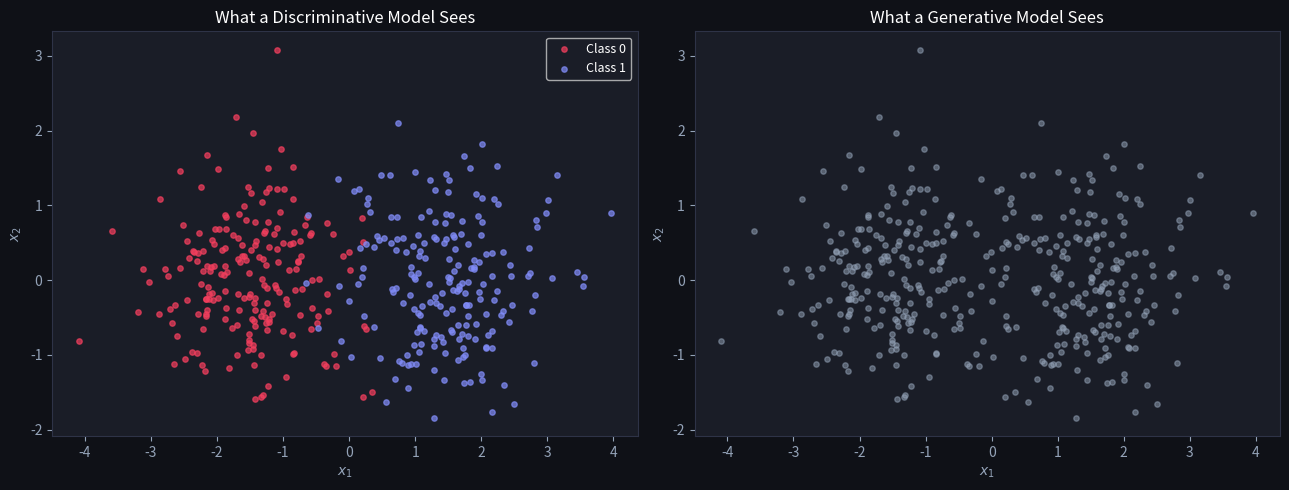
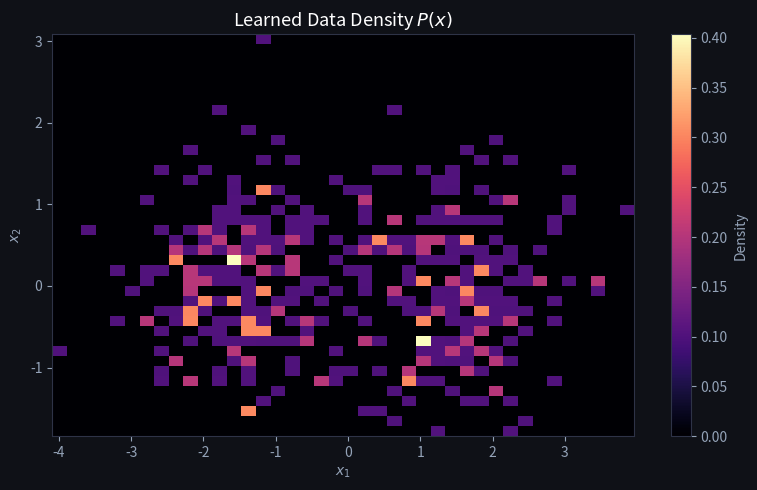
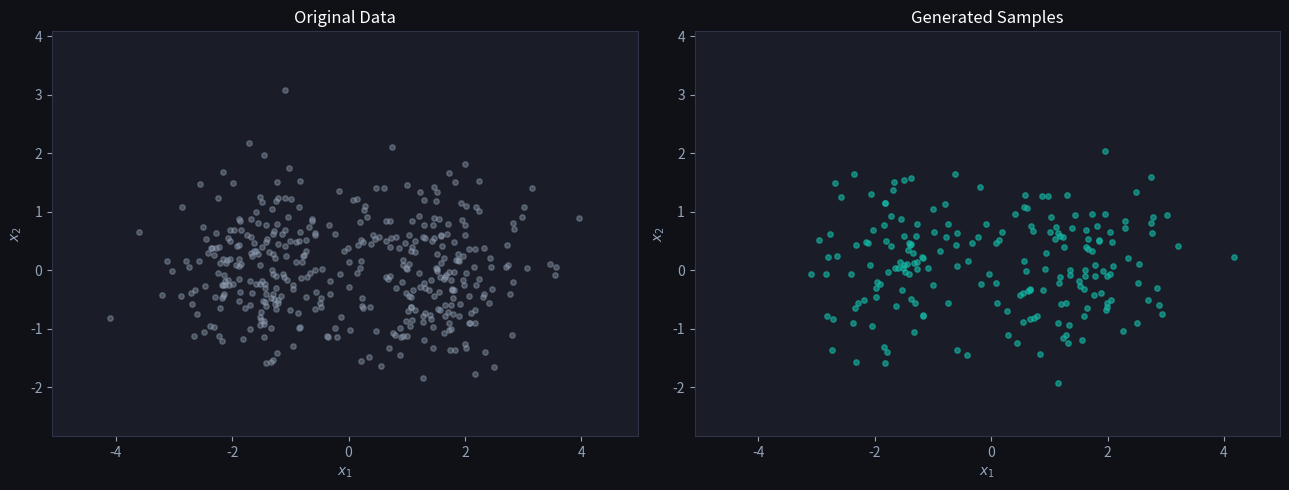
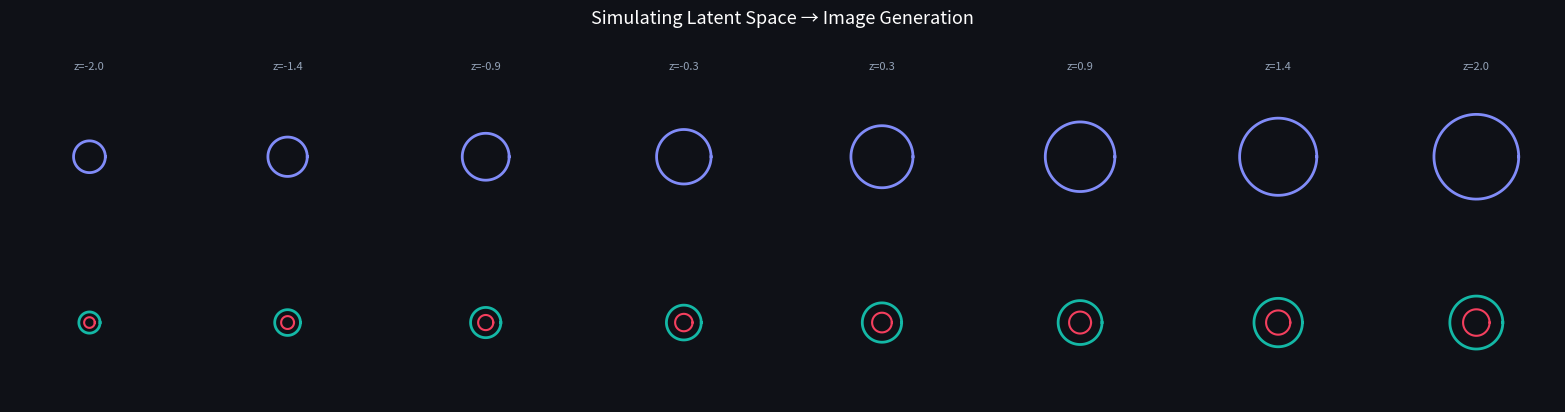
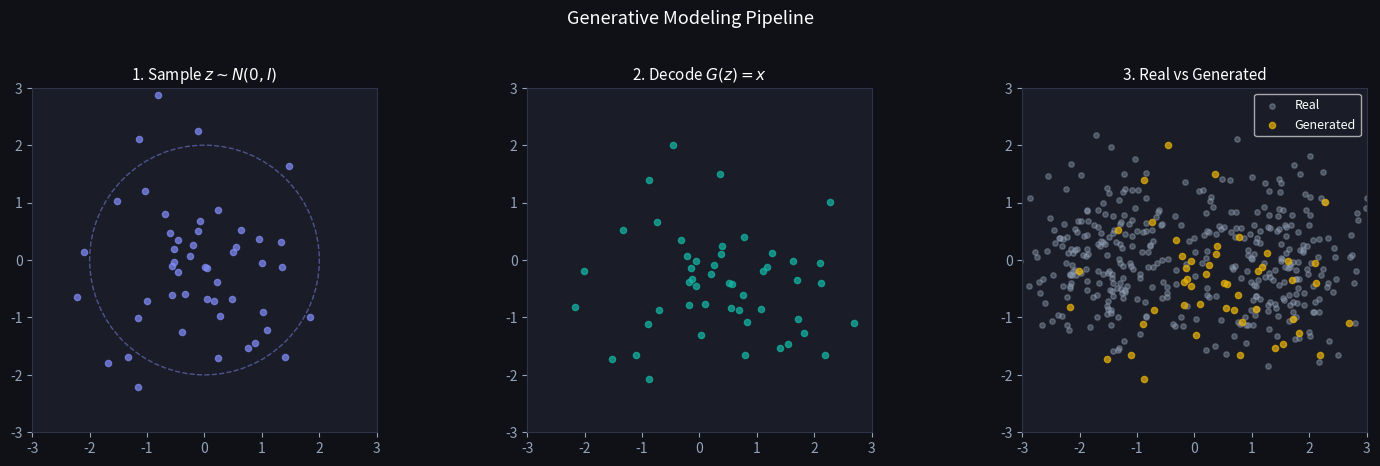

Here is the Python script that generated these plots, in order: (Note: this script raises an exception after producing the figures.)
import numpy as np
import matplotlib.pyplot as plt
from scipy.stats import norm

plt.rcParams['figure.facecolor'] = '#0f1117'
plt.rcParams['axes.facecolor'] = '#1a1d27'
plt.rcParams['text.color'] = 'white'
plt.rcParams['axes.labelcolor'] = '#94a3b8'
plt.rcParams['xtick.color'] = '#94a3b8'
plt.rcParams['ytick.color'] = '#94a3b8'
plt.rcParams['axes.edgecolor'] = '#2e3347'

np.random.seed(42)

# Two Gaussian clusters (class 0 and class 1)
n = 200
X_class0 = np.random.randn(n, 2) * 0.8 + np.array([-1.5, 0])
X_class1 = np.random.randn(n, 2) * 0.8 + np.array([1.5, 0])
X = np.vstack([X_class0, X_class1])
y = np.array([0] * n + [1] * n)

fig, axes = plt.subplots(1, 2, figsize=(13, 5))

# Left: data with labels
axes[0].scatter(X_class0[:, 0], X_class0[:, 1], c='#f43f5e', s=15, alpha=0.7, label='Class 0')
axes[0].scatter(X_class1[:, 0], X_class1[:, 1], c='#818cf8', s=15, alpha=0.7, label='Class 1')
axes[0].set_title('What a Discriminative Model Sees', color='white', fontsize=12)
axes[0].legend(fontsize=9)

# Right: just the data distribution
axes[1].scatter(X[:, 0], X[:, 1], c='#94a3b8', s=15, alpha=0.5)
axes[1].set_title('What a Generative Model Sees', color='white', fontsize=12)

for ax in axes:
    ax.set_xlabel('$x_1$')
    ax.set_ylabel('$x_2$')

plt.tight_layout()
plt.show()

fig, ax = plt.subplots(figsize=(8, 5))

# 2D density heatmap using histogram
h = ax.hist2d(X[:, 0], X[:, 1], bins=40, cmap='magma', density=True)
plt.colorbar(h[3], ax=ax, label='Density')

ax.set_title('Learned Data Density $P(x)$', color='white', fontsize=13)
ax.set_xlabel('$x_1$')
ax.set_ylabel('$x_2$')
plt.tight_layout()
plt.show()

print('A generative model learns this density surface.')
print('Once learned, we can sample from it to create new, realistic data points.')

# "Generative model" = we know the parameters (learned via EM or similar)
pi_0, pi_1 = 0.5, 0.5
mu_0, mu_1 = X_class0.mean(axis=0), X_class1.mean(axis=0)
cov_0 = np.cov(X_class0.T)
cov_1 = np.cov(X_class1.T)

# Generate new samples
n_gen = 200
labels = np.random.choice([0, 1], size=n_gen, p=[pi_0, pi_1])
X_generated = np.array([
    np.random.multivariate_normal(mu_0, cov_0) if l == 0 else np.random.multivariate_normal(mu_1, cov_1)
    for l in labels
])

fig, axes = plt.subplots(1, 2, figsize=(13, 5))

axes[0].scatter(X[:, 0], X[:, 1], c='#94a3b8', s=15, alpha=0.4)
axes[0].set_title('Original Data', color='white', fontsize=12)

axes[1].scatter(X_generated[:, 0], X_generated[:, 1], c='#14b8a6', s=15, alpha=0.6)
axes[1].set_title('Generated Samples', color='white', fontsize=12)

for ax in axes:
    ax.set_xlim(X[:, 0].min() - 1, X[:, 0].max() + 1)
    ax.set_ylim(X[:, 1].min() - 1, X[:, 1].max() + 1)
    ax.set_xlabel('$x_1$')
    ax.set_ylabel('$x_2$')

plt.tight_layout()
plt.show()

fig, axes = plt.subplots(2, 8, figsize=(16, 4))
fig.suptitle('Simulating Latent Space → Image Generation', color='white', fontsize=13, y=1.02)

# Create simple "digit-like" patterns from 2D latent space
z_vals = np.linspace(-2, 2, 8)
for i, z in enumerate(z_vals):
    # Simple pattern: concentric rings with varying radius based on z
    radius = 0.3 + 0.5 * (z + 2) / 4  # z controls size
    
    # Top row: one "digit" pattern
    ax = axes[0, i]
    theta = np.linspace(0, 2 * np.pi, 100)
    ax.plot(radius * np.cos(theta), radius * np.sin(theta), color='#818cf8', linewidth=2)
    ax.set_xlim(-1.5, 1.5)
    ax.set_ylim(-1.5, 1.5)
    ax.set_aspect('equal')
    ax.set_title(f'z={z:.1f}', color='#94a3b8', fontsize=8)
    ax.axis('off')
    
    # Bottom row: another pattern
    ax = axes[1, i]
    r2 = 0.2 + 0.3 * (z + 2) / 4
    ax.plot(r2 * np.cos(theta), r2 * np.sin(theta), color='#14b8a6', linewidth=2)
    ax.plot((r2 * 0.5) * np.cos(theta), (r2 * 0.5) * np.sin(theta), color='#f43f5e', linewidth=1.5)
    ax.set_xlim(-1.5, 1.5)
    ax.set_ylim(-1.5, 1.5)
    ax.set_aspect('equal')
    ax.axis('off')

plt.tight_layout()
plt.show()

print('As z changes smoothly, the generated output changes smoothly.')
print('This is the key property of a well-structured latent space.')

# Visual comparison: real vs generated from a simple generative model
np.random.seed(12)

fig, axes = plt.subplots(1, 3, figsize=(15, 4.5))
fig.suptitle('Generative Modeling Pipeline', color='white', fontsize=13, y=1.02)

# Step 1: Sample from latent space
z_samples = np.random.randn(50, 2)
axes[0].scatter(z_samples[:, 0], z_samples[:, 1], c='#818cf8', s=20, alpha=0.7)
circle = plt.Circle((0, 0), 2, fill=False, color='#818cf8', linestyle='--', alpha=0.5)
axes[0].add_patch(circle)
axes[0].set_title('1. Sample $z \sim N(0, I)$', color='white', fontsize=11)
axes[0].set_xlim(-3, 3)
axes[0].set_ylim(-3, 3)
axes[0].set_aspect('equal')

# Step 2: Decode
decoded = z_samples * np.array([1.2, 0.8]) + np.array([0.5, -0.3])  # simple transform
axes[1].scatter(decoded[:, 0], decoded[:, 1], c='#14b8a6', s=20, alpha=0.7)
axes[1].set_title('2. Decode $G(z) = x$', color='white', fontsize=11)
axes[1].set_xlim(-3, 3)
axes[1].set_ylim(-3, 3)
axes[1].set_aspect('equal')

# Step 3: Real vs Generated
axes[2].scatter(X[:, 0], X[:, 1], c='#94a3b8', s=15, alpha=0.4, label='Real')
axes[2].scatter(decoded[:, 0], decoded[:, 1], c='#eab308', s=20, alpha=0.7, label='Generated')
axes[2].set_title('3. Real vs Generated', color='white', fontsize=11)
axes[2].legend(fontsize=9)
axes[2].set_xlim(-3, 3)
axes[2].set_ylim(-3, 3)
axes[2].set_aspect('equal')

plt.tight_layout()
plt.show()

import numpy as np

def gaussian_2d(x, mu, sigma):
    """2-D isotropic Gaussian PDF at point x (1-D array of length 2).
    mu: 1-D array length 2, sigma: scalar standard deviation."""
    # TODO(you): implement the 2-D Gaussian PDF
    # hint: normalization constant is 1 / (2*pi*sigma^2)
    ...

pi0, pi1 = 0.5, 0.5
mu0 = np.array([-1.5, 0.0])
mu1 = np.array([ 1.5, 0.0])
sigma = 0.8   # std dev for both components
x_test = np.array([0.0, 0.0])

p0 = gaussian_2d(x_test, mu0, sigma)
p1 = gaussian_2d(x_test, mu1, sigma)
mixture = pi0 * p0 + pi1 * p1

assert p0 > 0 and p1 > 0, "densities must be positive"
assert abs(p0 - p1) < 1e-10, \
    "x=(0,0) is equidistant from both means so component densities must be equal"
assert abs(mixture - (pi0 * p0 + pi1 * p1)) < 1e-12, \
    "mixture density must equal the weighted sum of components"
# at the mean of component 0, density > density at origin
assert gaussian_2d(mu0, mu0, sigma) > gaussian_2d(x_test, mu0, sigma), \
    "density is highest at the mean"
print("✅ Exercise 1 passed")

def linear_decoder(z, A, b):
    """Decode latent vectors z (shape N×2) to data space using x = z @ A + b."""
    # TODO(you): one line
    ...

A = np.array([[1.2, 0.0], [0.0, 0.8]])  # scale x and y differently
b = np.array([0.5, -0.3])

z_batch = np.array([[0.0, 0.0], [1.0, 0.0], [0.0, 1.0]])
x_batch = linear_decoder(z_batch, A, b)

assert x_batch.shape == (3, 2), "output must have shape (N, 2)"
assert np.allclose(x_batch[0], b), \
    "z=0 maps to the bias: x = 0@A + b = b"
assert np.allclose(x_batch[1], np.array([1.2, 0.0]) + b), \
    "z=[1,0] maps to first row of A plus b"
assert np.allclose(linear_decoder(np.zeros((1, 2)), A, b), b.reshape(1, -1)), \
    "decoder is deterministic: same z always gives same x"
print("✅ Exercise 2 passed")
